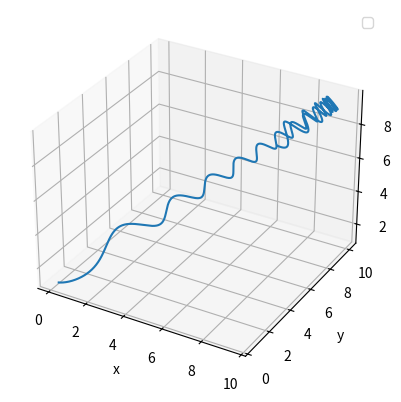

Here is the Python script that generated this plot:
import numpy as np
import matplotlib.pyplot as plt
from mpl_toolkits.mplot3d import Axes3D


def E(x, y, z, t):
    '''Electric field vector as a function of position and time'''
    return np.array([1 / x, 1 / y, 1 / z])


def B(x, y, z, t):
    '''Magnetic field vector as a function of position and time'''
    return np.array([y, z, x])


q = 1
c = 1
m = 1

dt = 0.001
tmax = 10
times = np.linspace(0, 100, int(tmax / dt))

accs = np.zeros((len(times), 3))
vels = np.zeros((len(times), 3))
poss = np.zeros((len(times), 3))


def F(pos, vel, t):
    return q * (E(*pos, t) + (1 / c) * np.cross(vel, B(*pos, t)))


vels[0] = np.array([0, 0, 0])
poss[0] = np.array([0.1, 0.5, 1])
accs[0] = F(poss[0], vels[0], 0)

for i in range(0, len(times) - 1):
    accs[i + 1] = F(poss[i], vels[i], times[i]) / m
    vels[i + 1] = vels[i] + accs[i + 1] * dt
    poss[i + 1] = poss[i] + vels[i + 1] * dt


fig = plt.figure()
ax = fig.add_subplot(projection="3d")

ax.plot(*poss.transpose())

ax.legend()
ax.set_xlabel("x")
ax.set_ylabel("y")

plt.show()
